Dataset: Arcade-map-recognizer (GitHub, wabsdwa/Arcade-map-recognizer). Classes: Donkey Kong, Galaga, Pac-Man.

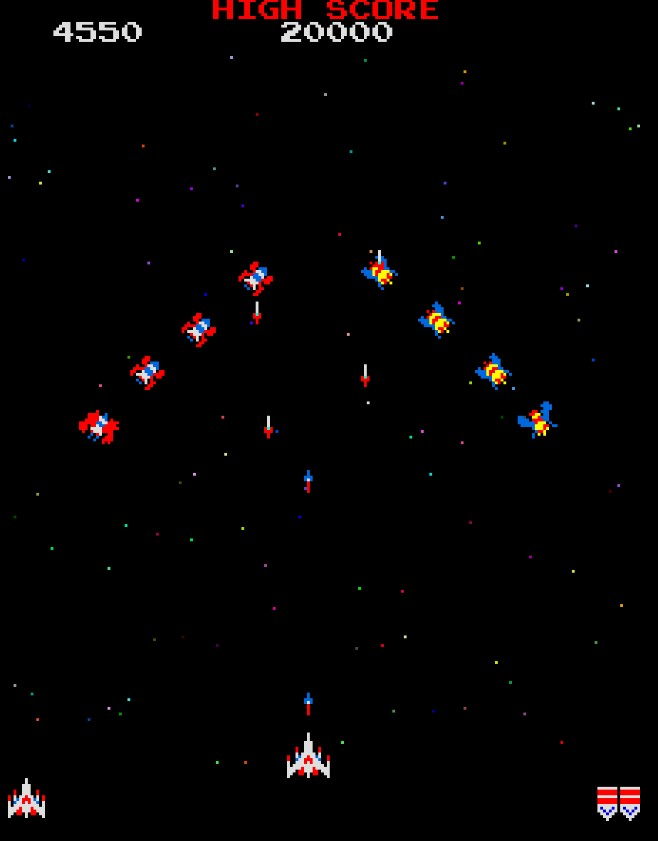
Label: Galaga

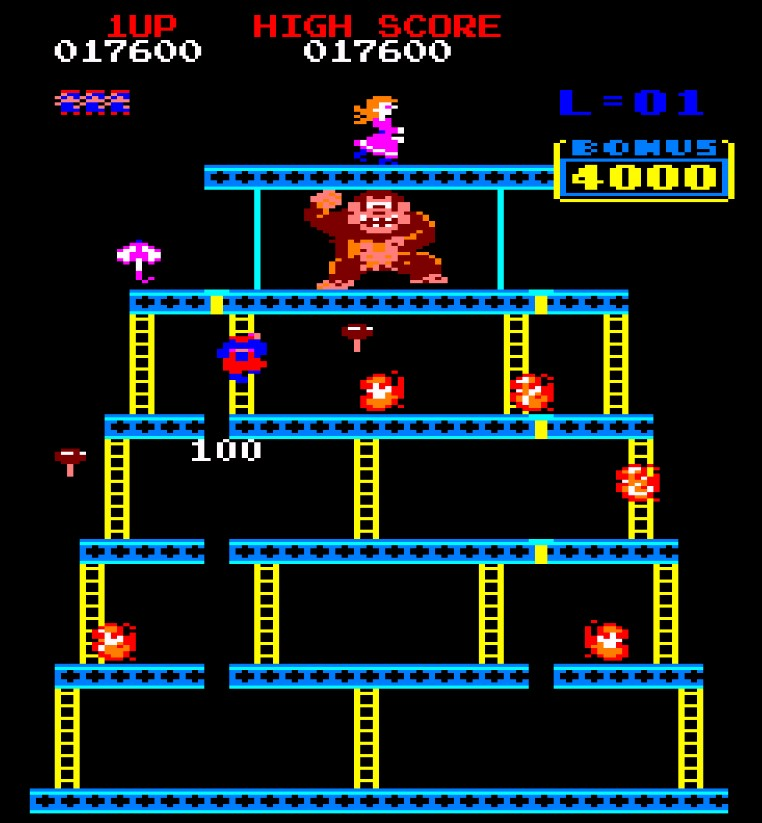
Label: Donkey Kong

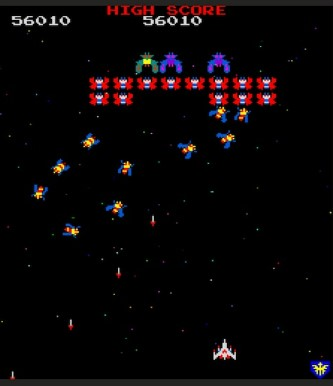
Label: Galaga

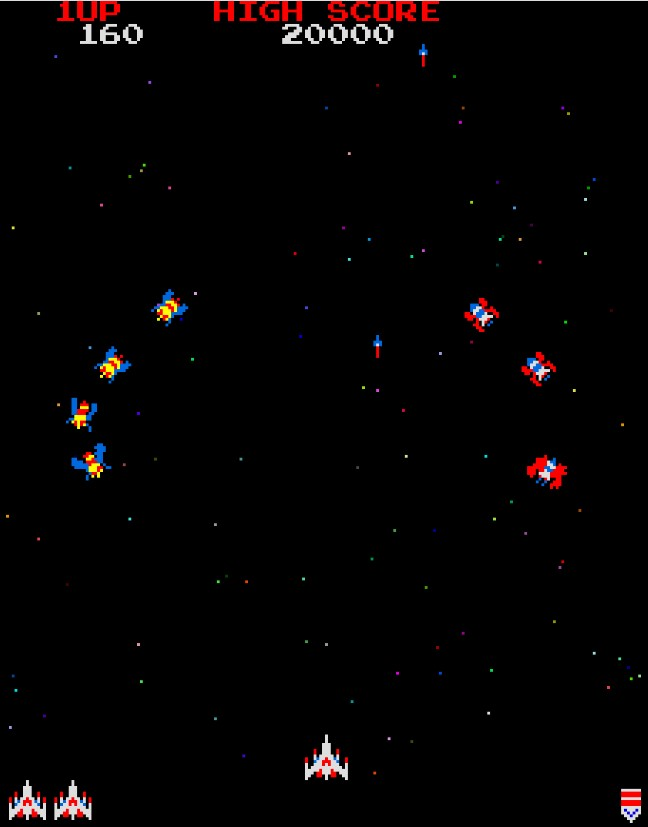
Label: Galaga

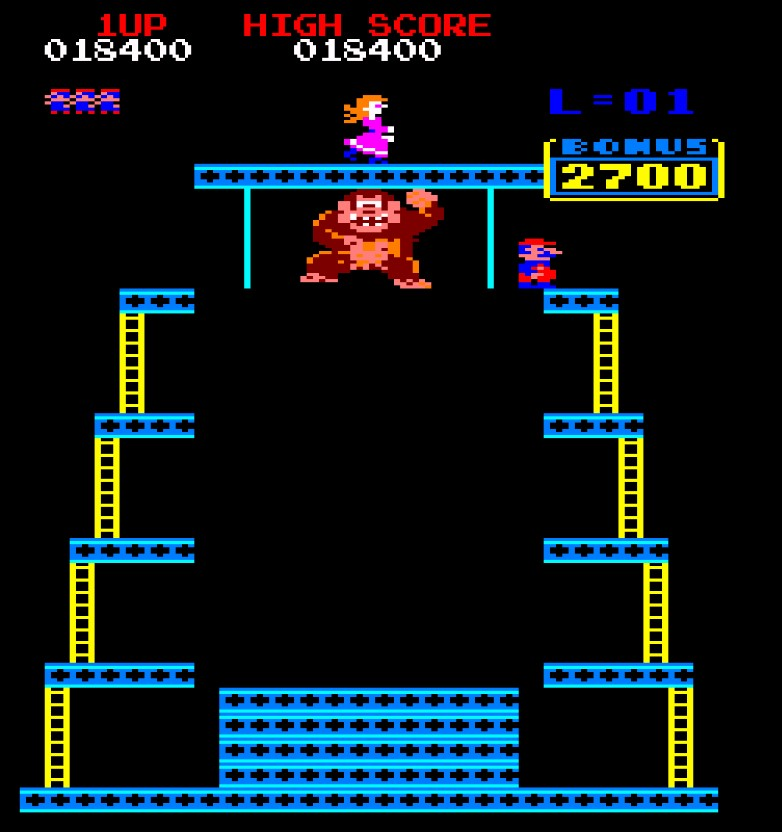
Label: Donkey Kong

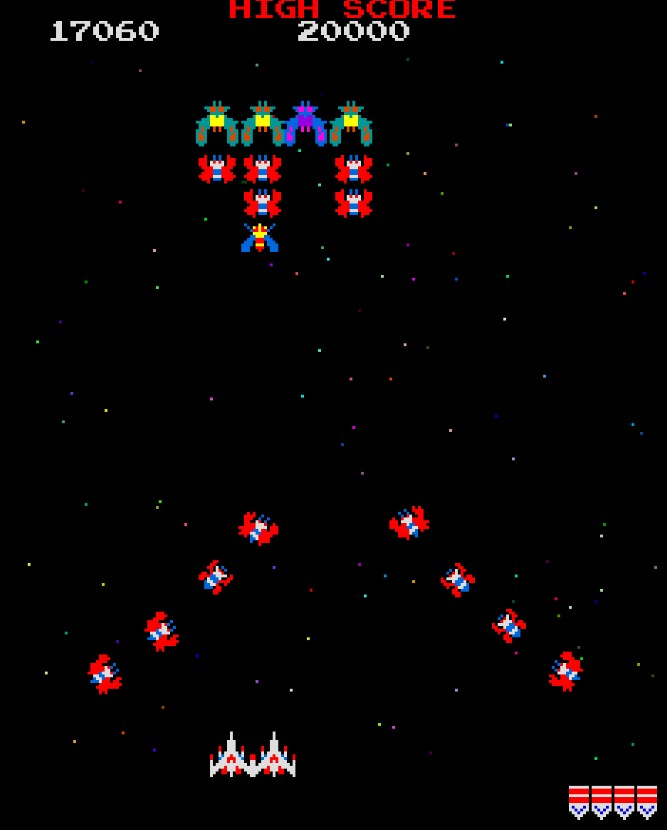
Label: Galaga
